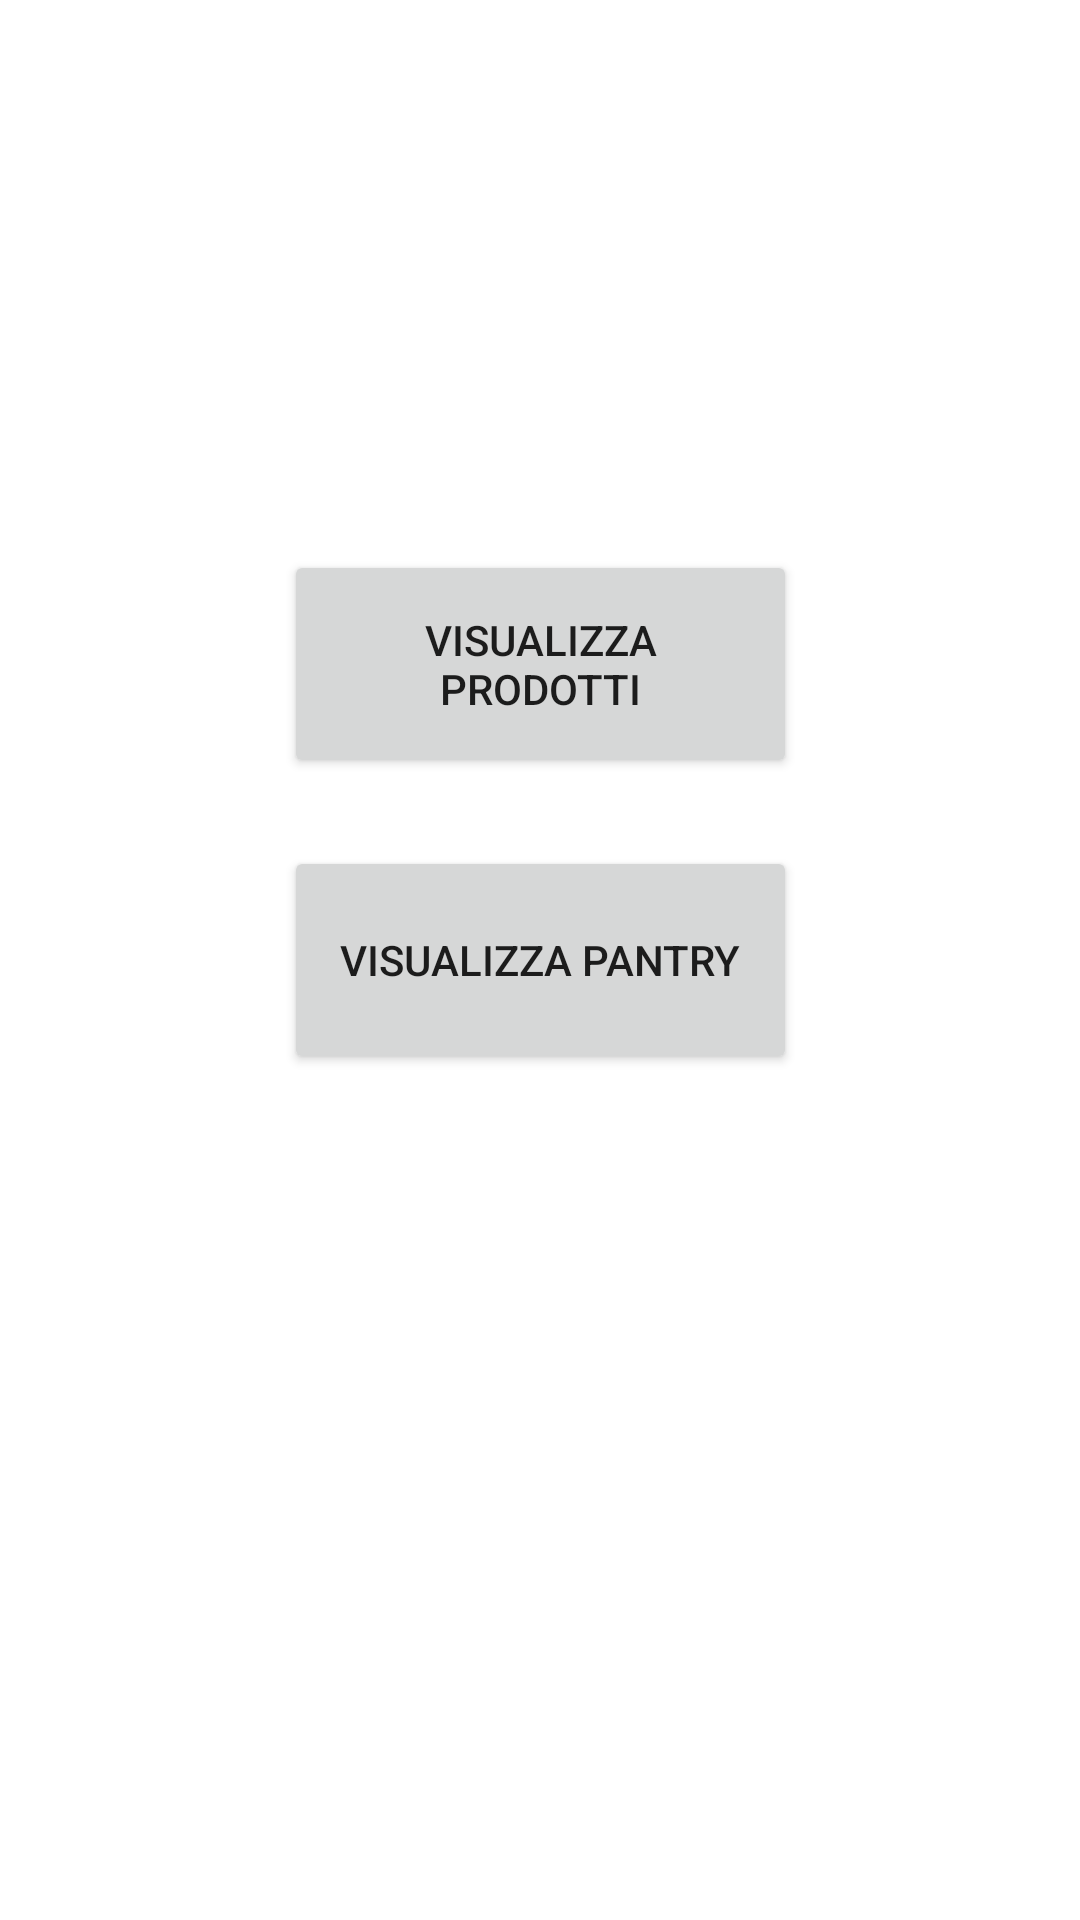

Here is an Android app screen rendered from its layout file. Give the layout XML and the strings, colors and styles it references.
<!-- AndroidManifest.xml: application theme Theme.App1 -->
<!-- res/layout/activity_home.xml -->
<?xml version="1.0" encoding="utf-8"?>

<androidx.constraintlayout.widget.ConstraintLayout xmlns:android="http://schemas.android.com/apk/res/android"
    xmlns:app="http://schemas.android.com/apk/res-auto"
    xmlns:tools="http://schemas.android.com/tools"
    android:layout_width="match_parent"
    android:layout_height="match_parent"
    tools:context=".HomeActivity">

    <Button
        android:id="@+id/remoteButton"
        android:layout_width="171dp"
        android:layout_height="76dp"
        android:text="Visualizza prodotti"
        app:layout_constraintBottom_toBottomOf="parent"
        app:layout_constraintEnd_toEndOf="parent"
        app:layout_constraintStart_toStartOf="parent"
        app:layout_constraintTop_toTopOf="parent"
        app:layout_constraintVertical_bias="0.325" />

    <Button
        android:id="@+id/pantryButton"
        android:layout_width="171dp"
        android:layout_height="76dp"
        android:text="visualizza PANTRY"
        app:layout_constraintBottom_toBottomOf="parent"
        app:layout_constraintEnd_toEndOf="parent"
        app:layout_constraintStart_toStartOf="parent"
        app:layout_constraintTop_toTopOf="parent" />
</androidx.constraintlayout.widget.ConstraintLayout>
<!-- resources referenced by this layout -->
<resources>
  <style name="Theme.App1" parent="Theme.MaterialComponents.DayNight.DarkActionBar">
          
          <item name="colorPrimary">@color/purple_500</item>
          <item name="colorPrimaryVariant">@color/purple_700</item>
          <item name="colorOnPrimary">@color/white</item>
          
          <item name="colorSecondary">@color/teal_200</item>
          <item name="colorSecondaryVariant">@color/teal_700</item>
          <item name="colorOnSecondary">@color/black</item>
          
          <item name="android:statusBarColor" tools:targetApi="l">?attr/colorPrimaryVariant</item>
          
      </style>
  <!-- not gathered from this repository: default colours our renderer supplied (Android Studio template values) -->
  <color name="purple_500">#FF6200EE</color>
  <color name="purple_700">#FF3700B3</color>
  <color name="teal_200">#FF03DAC5</color>
  <color name="teal_700">#FF018786</color>
  <color name="black">#FF000000</color>
  <color name="white">#FFFFFFFF</color>
</resources>
